Dataset: processed (GitHub, Devaguru11/kidney-stone-cnn). Classes: cyst, normal, stone, tumour.

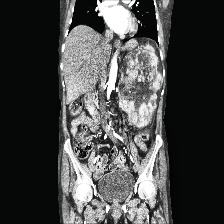
Label: tumour

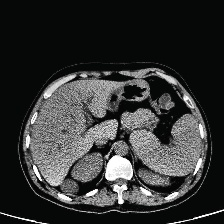
Label: cyst

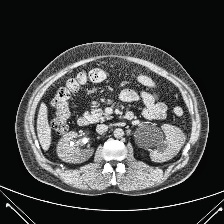
Label: stone

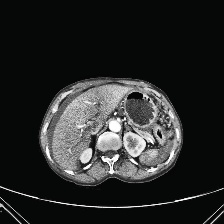
Label: normal

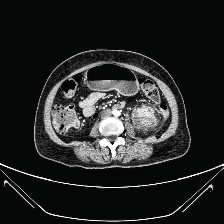
Label: tumour

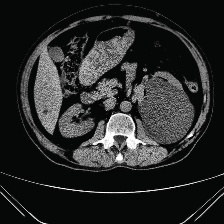
Label: cyst
